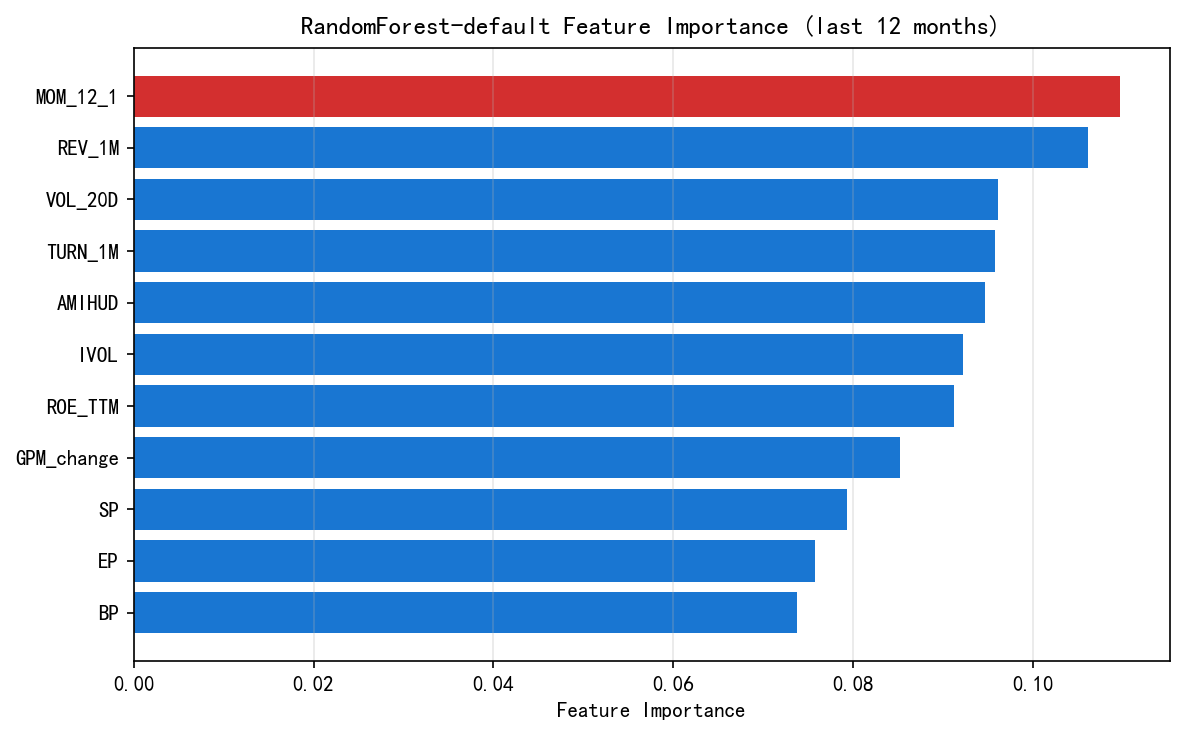

The file beside this chart, header and first rows:
Feature, Importance
MOM_12_1, 0.1097
REV_1M, 0.1061
VOL_20D, 0.09617
TURN_1M, 0.09577
AMIHUD, 0.09463
IVOL, 0.09224
ROE_TTM, 0.09126
GPM_change, 0.08521
SP, 0.07934
EP, 0.07581
BP, 0.07373
